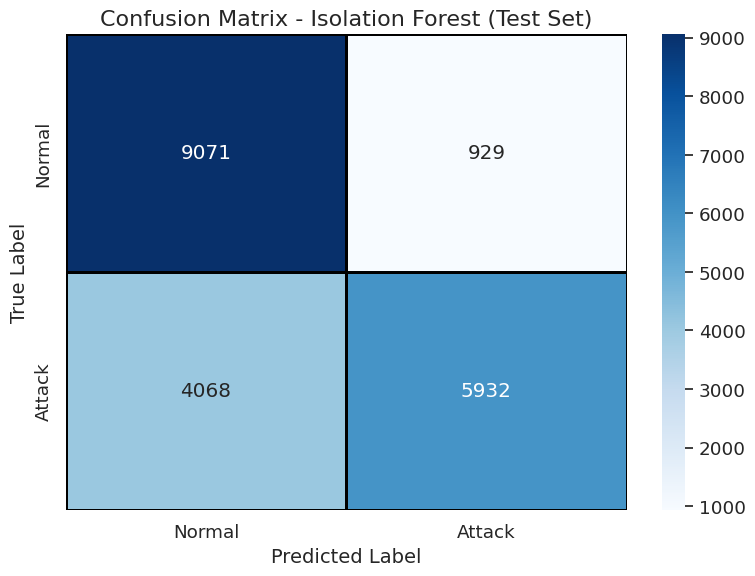

This chart was generated by the following Python code:
import matplotlib.pyplot as plt
import seaborn as sns
import numpy as np

cm = np.array([[9071, 929], 
               [4068, 5932]])

plt.figure(figsize=(8, 6))
sns.set(font_scale=1.2)

#Heatmap 
sns.heatmap(cm, annot=True, fmt='d', cmap='Blues', 
            xticklabels=['Normal', 'Attack'], 
            yticklabels=['Normal', 'Attack'],
            linewidths=1, linecolor='black')

plt.title('Confusion Matrix - Isolation Forest (Test Set)', fontsize=16)
plt.ylabel('True Label', fontsize=14)
plt.xlabel('Predicted Label', fontsize=14)


plt.tight_layout()
plt.savefig('confusion_matrix_final.png', dpi=300)
print("✅ Grafik oluşturuldu: confusion_matrix_final.png")
plt.show()
